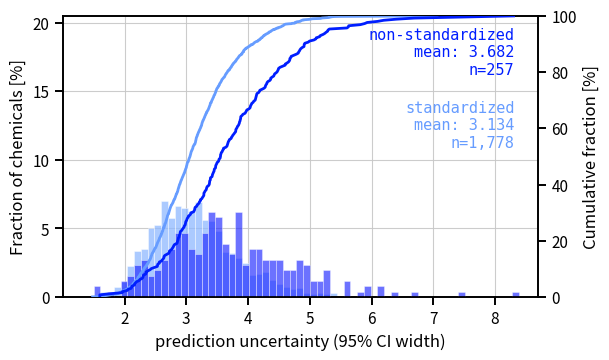

Write Python code to recreate this figure.
import numpy as np
import matplotlib.pyplot as plt


# =========================================================
# 1. 构造示例数据
# =========================================================

np.random.seed(42)

# standardized: 样本量较大，均值较低，分布更集中
n_standardized = 1778
standardized = np.random.lognormal(
    mean=np.log(3.10) - 0.5 * 0.22**2,
    sigma=0.22,
    size=n_standardized
)

# non-standardized: 样本量较小，均值较高，右尾更长
n_nonstandardized = 257
nonstandardized = np.random.lognormal(
    mean=np.log(3.725) - 0.5 * 0.28**2,
    sigma=0.28,
    size=n_nonstandardized
)

# 限制极端值，使图形范围接近示例
standardized = np.clip(standardized, 1.4, 8.3)
nonstandardized = np.clip(nonstandardized, 1.6, 8.3)

mean_standardized = standardized.mean()
mean_nonstandardized = nonstandardized.mean()


# =========================================================
# 2. 直方图参数
# =========================================================

bins = np.linspace(1.5, 8.5, 65)

# 将频数转换为百分比
weights_standardized = np.ones_like(standardized) * 100 / len(standardized)
weights_nonstandardized = np.ones_like(nonstandardized) * 100 / len(nonstandardized)


# =========================================================
# 3. 计算经验累积分布函数 ECDF
# =========================================================

def ecdf(values):
    values = np.sort(values)
    cumulative = np.arange(1, len(values) + 1) / len(values) * 100
    return values, cumulative


x_std, y_std = ecdf(standardized)
x_non, y_non = ecdf(nonstandardized)


# =========================================================
# 4. 绘图
# =========================================================

fig, ax1 = plt.subplots(figsize=(6.2, 3.7), dpi=300)

# 左轴：直方图
ax1.hist(
    standardized,
    bins=bins,
    weights=weights_standardized,
    color="#8fb9ff",
    edgecolor="white",
    linewidth=0.4,
    alpha=0.75,
    label="standardized",
    zorder=2
)

ax1.hist(
    nonstandardized,
    bins=bins,
    weights=weights_nonstandardized,
    color="#1d27ff",
    edgecolor="white",
    linewidth=0.4,
    alpha=0.65,
    label="non-standardized",
    zorder=3
)

ax1.set_xlabel(
    "prediction uncertainty (95% CI width)",
    fontsize=12
)

ax1.set_ylabel(
    "Fraction of chemicals [%]",
    fontsize=12
)

ax1.set_xlim(1.0, 8.7)
ax1.set_ylim(0, 20.5)

ax1.set_xticks([2, 3, 4, 5, 6, 7, 8])
ax1.set_yticks([0, 5, 10, 15, 20])

ax1.tick_params(
    axis="both",
    direction="out",
    length=6,
    width=1.4,
    labelsize=11
)

# 浅灰网格
ax1.grid(
    True,
    color="0.78",
    linewidth=0.8,
    alpha=0.9
)

ax1.set_axisbelow(True)


# =========================================================
# 5. 右轴：累积分布曲线
# =========================================================

ax2 = ax1.twinx()

ax2.plot(
    x_non,
    y_non,
    color="#001eff",
    linewidth=2.0,
    zorder=5
)

ax2.plot(
    x_std,
    y_std,
    color="#669cff",
    linewidth=2.0,
    zorder=4
)

ax2.set_ylim(0, 100)
ax2.set_yticks([0, 20, 40, 60, 80, 100])

ax2.set_ylabel(
    "Cumulative fraction [%]",
    fontsize=12
)

ax2.tick_params(
    axis="y",
    direction="out",
    length=6,
    width=1.4,
    labelsize=11
)


# =========================================================
# 6. 右上角文字标注
# =========================================================

ax1.text(
    0.95,
    0.96,
    f"non-standardized\nmean: {mean_nonstandardized:.3f}\nn={n_nonstandardized}",
    transform=ax1.transAxes,
    ha="right",
    va="top",
    fontsize=11,
    color="#001eff",
    family="monospace"
)

ax1.text(
    0.95,
    0.70,
    f"standardized\nmean: {mean_standardized:.3f}\nn={n_standardized:,}",
    transform=ax1.transAxes,
    ha="right",
    va="top",
    fontsize=11,
    color="#669cff",
    family="monospace"
)


# =========================================================
# 7. 边框样式
# =========================================================

for spine in ax1.spines.values():
    spine.set_linewidth(1.2)

for spine in ax2.spines.values():
    spine.set_linewidth(1.2)


# =========================================================
# 8. 保存图片
# =========================================================

plt.tight_layout()

plt.savefig(
    "prediction_uncertainty_hist_cdf.png",
    dpi=300,
    bbox_inches="tight"
)

plt.savefig(
    "prediction_uncertainty_hist_cdf.pdf",
    bbox_inches="tight"
)

# Interactive display is disabled for reusable skill assets.
plt.close("all")
